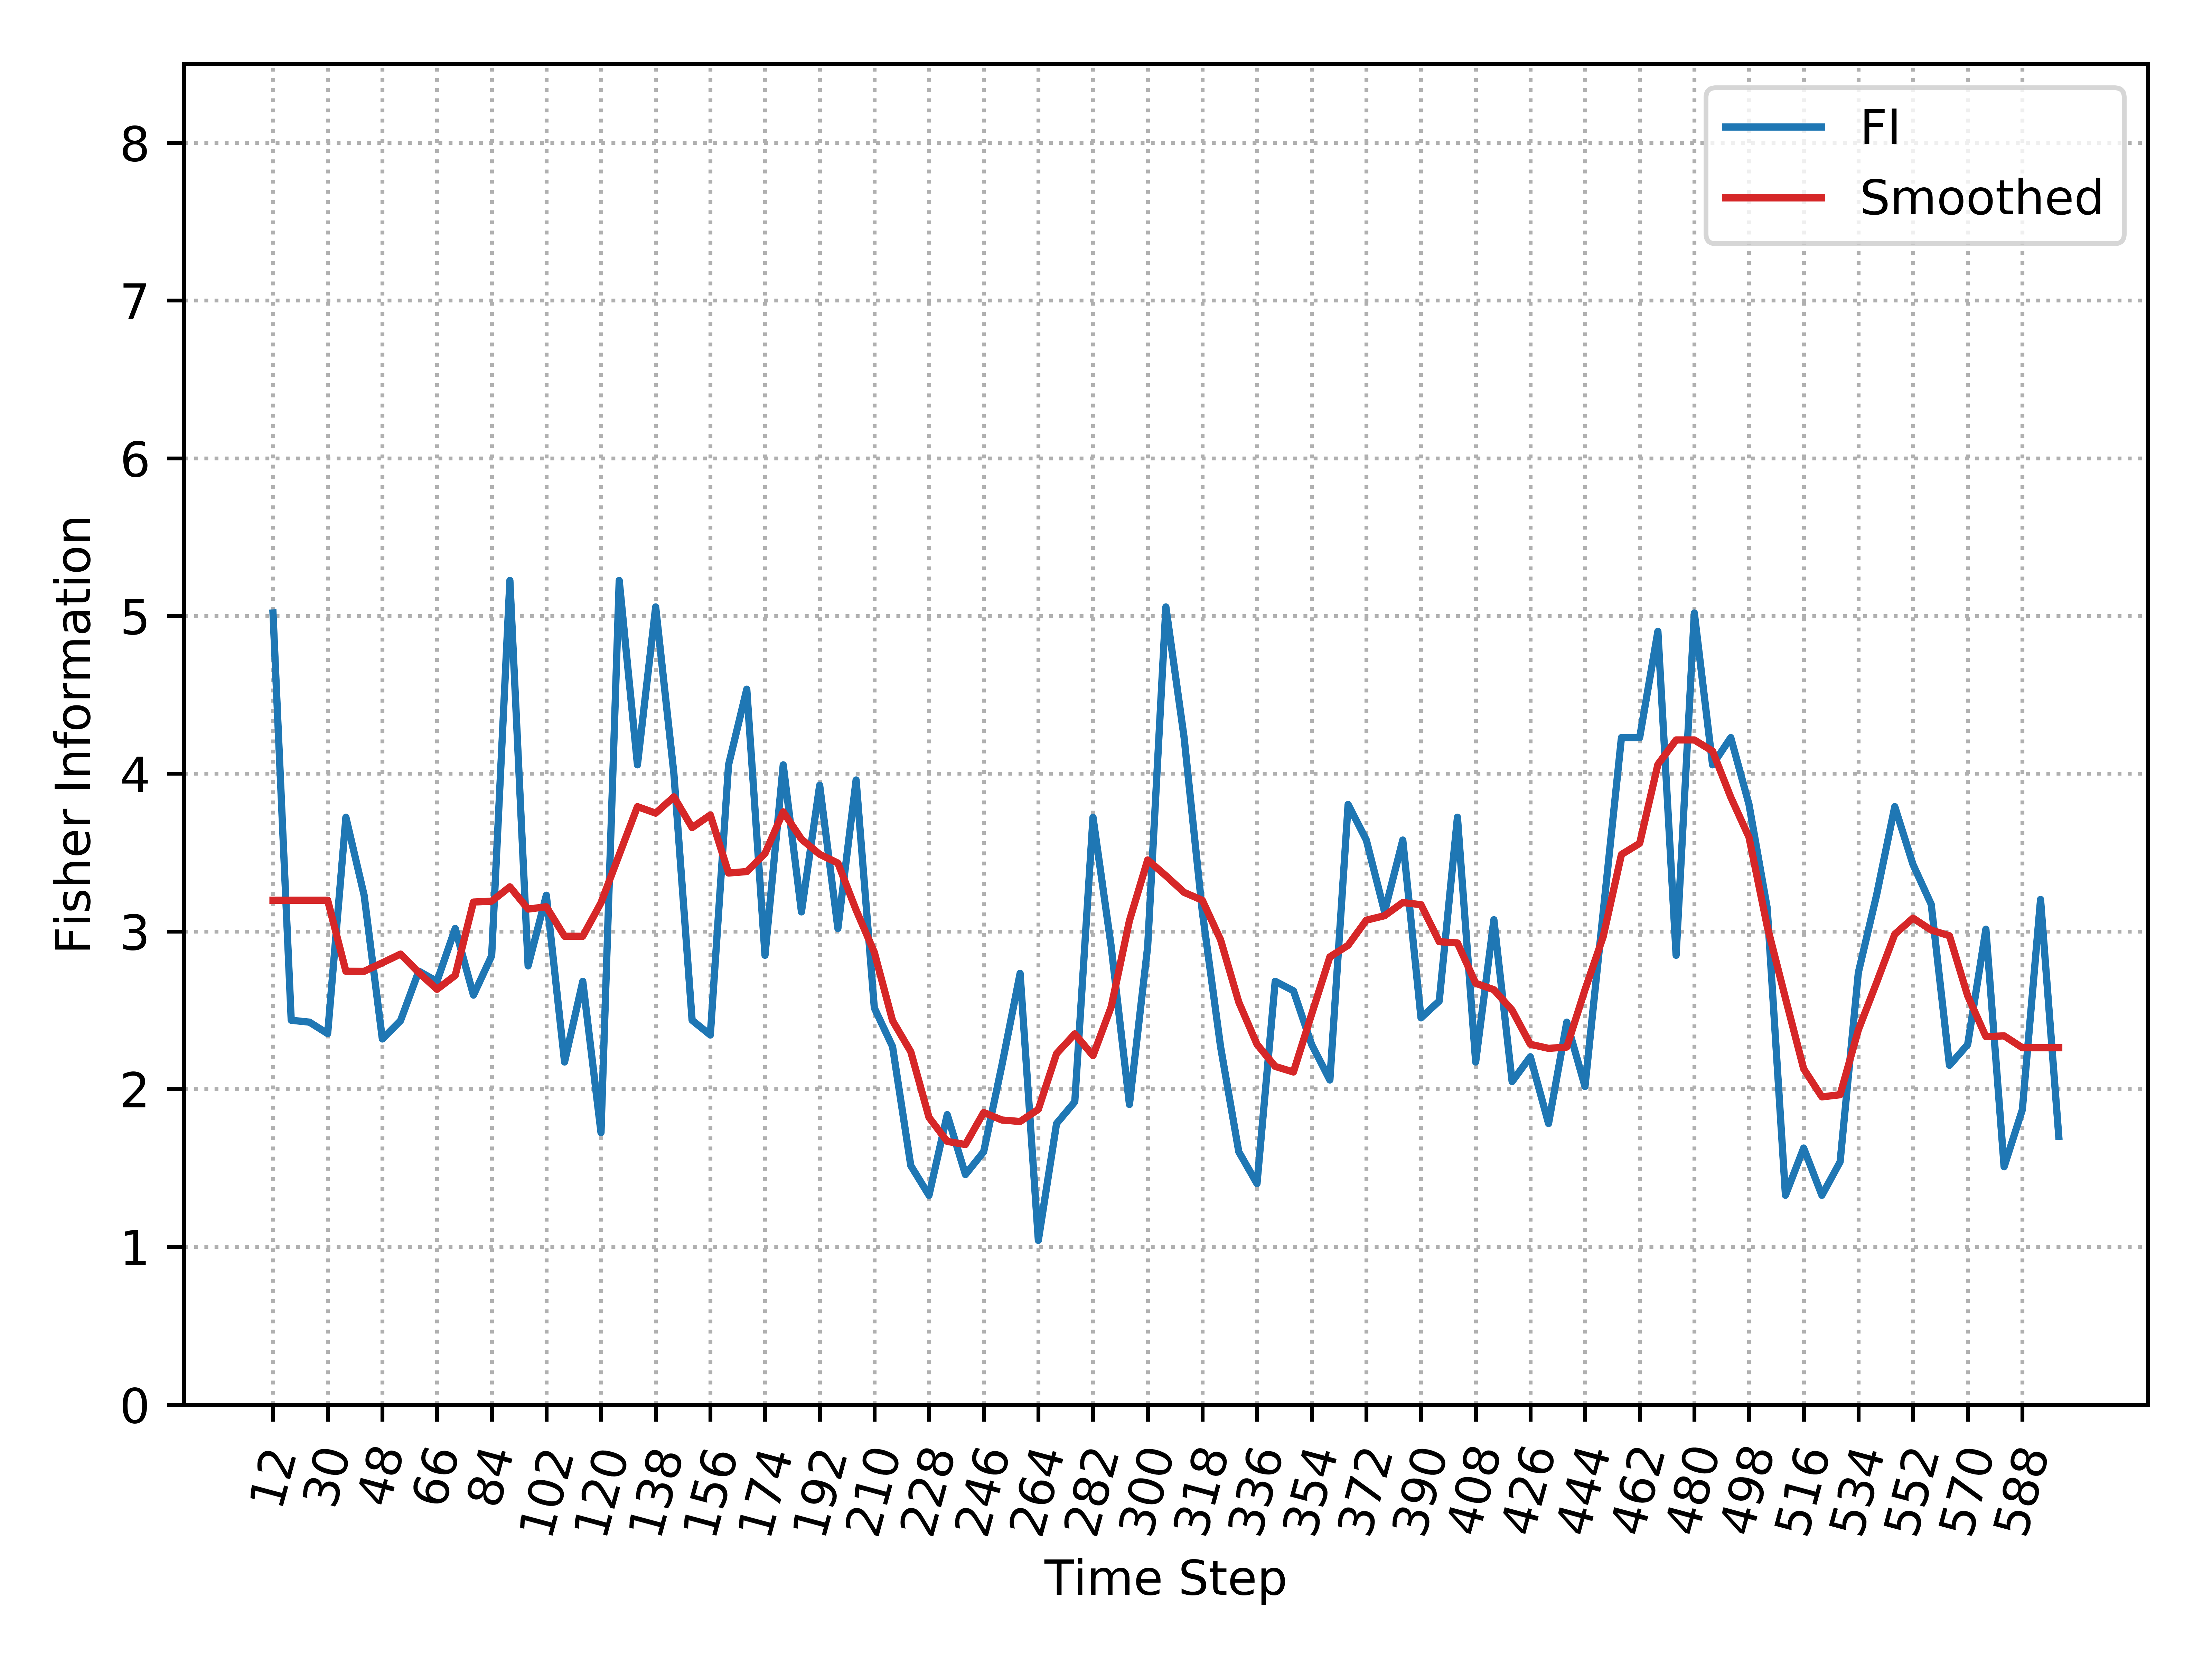

The data file committed next to this chart (first rows):
, Time_Step, FI, Smooth_FI
0, 12, 5.019, 3.197
1, 18, 2.437, 3.197
2, 24, 2.425, 3.197
3, 30, 2.352, 3.197
4, 36, 3.724, 2.747
5, 42, 3.229, 2.747
6, 48, 2.318, 2.801
7, 54, 2.434, 2.856
8, 60, 2.748, 2.739
9, 66, 2.684, 2.633
10, 72, 3.019, 2.721
11, 78, 2.596, 3.186
12, 84, 2.845, 3.192
13, 90, 5.225, 3.283
14, 96, 2.781, 3.141
15, 102, 3.229, 3.156
16, 108, 2.172, 2.969
17, 114, 2.684, 2.969
18, 120, 1.724, 3.182
19, 126, 5.225, 3.486
20, 132, 4.056, 3.791
21, 138, 5.057, 3.75
22, 144, 4, 3.853
23, 150, 2.437, 3.658
24, 156, 2.343, 3.738
25, 162, 4.056, 3.37
26, 168, 4.536, 3.379
27, 174, 2.848, 3.494
28, 180, 4.056, 3.758
29, 186, 3.124, 3.585
30, 192, 3.927, 3.489
31, 198, 3.019, 3.433
32, 204, 3.96, 3.135
33, 210, 2.514, 2.867
34, 216, 2.269, 2.434
35, 222, 1.515, 2.237
36, 228, 1.327, 1.82
37, 234, 1.838, 1.668
38, 240, 1.458, 1.649
39, 246, 1.603, 1.852
40, 252, 2.151, 1.804
41, 258, 2.734, 1.795
42, 264, 1.041, 1.872
43, 270, 1.781, 2.225
44, 276, 1.919, 2.35
45, 282, 3.724, 2.212
46, 288, 2.903, 2.522
47, 294, 1.902, 3.068
48, 300, 2.903, 3.453
49, 306, 5.057, 3.353
50, 312, 4.229, 3.247
51, 318, 3.124, 3.197
52, 324, 2.269, 2.947
53, 330, 1.603, 2.551
54, 336, 1.401, 2.284
55, 342, 2.684, 2.144
56, 348, 2.624, 2.108
57, 354, 2.282, 2.475
58, 360, 2.058, 2.839
59, 366, 3.805, 2.912
... 39 more rows
